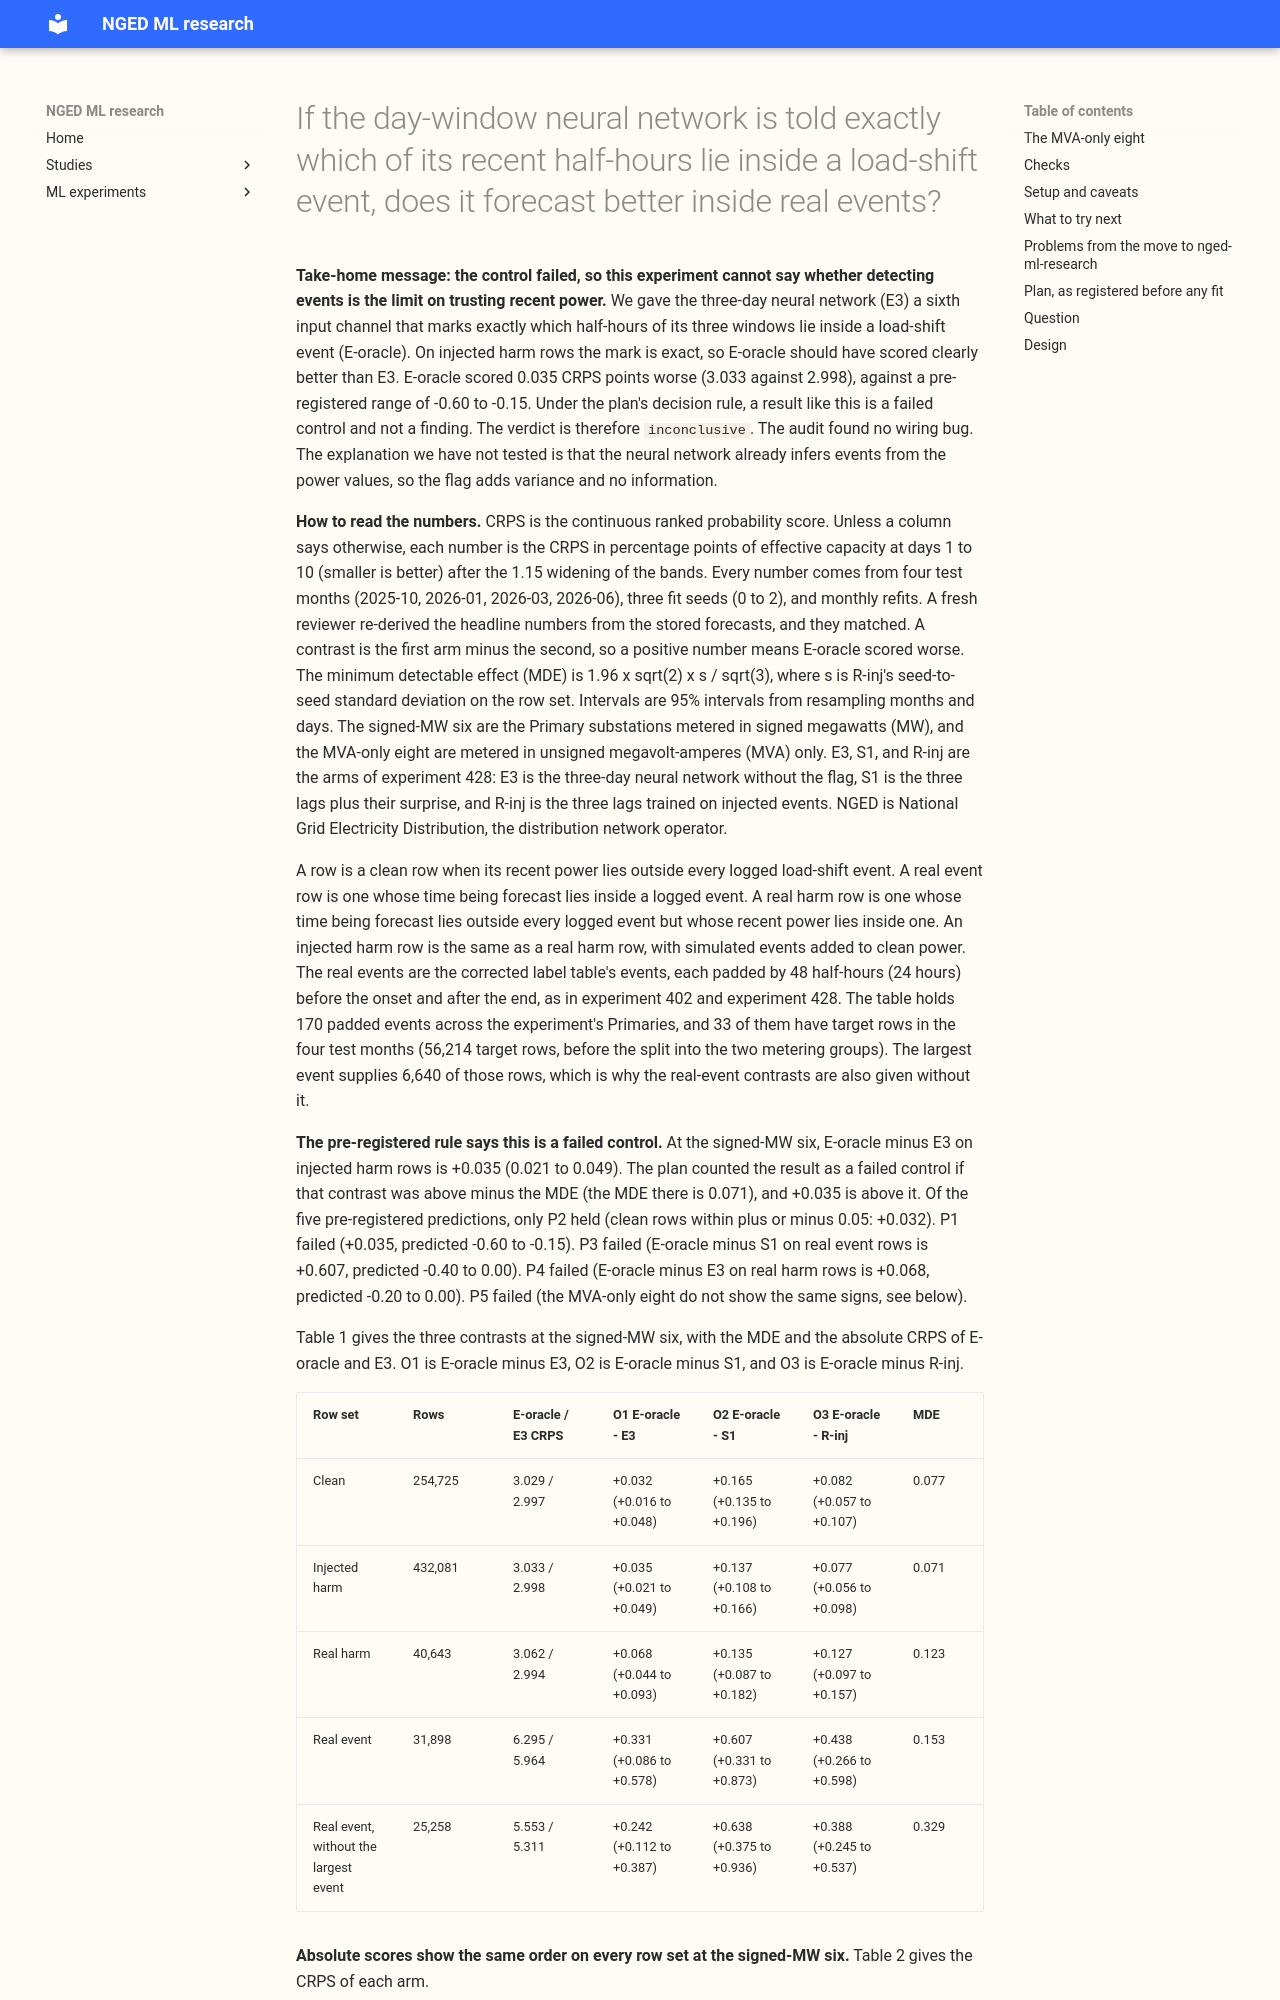

repository: openclimatefix/nged-ml-research · page: ml-experiments/00438-lag-event-flag-oracle-in-the-day-window-encoder/result/index.html · generator: mkdocs

---
id: "00438"
slug: lag-event-flag-oracle-in-the-day-window-encoder
title: >-
  If the day-window neural network is told exactly which of its recent half-hours lie inside a
  load-shift
  event, does it forecast better inside real events?
theme: lagged-power-and-error-correction
also_relevant_to:
  - lsc-detectors
  - calibration-and-uncertainty
status: done
kind: other
protocol: demand-v2
size: >-
  medium. Stored: 12 fitted neural networks and their forecasts in this experiment's private folder
  only;
  experiment 428's folders are read and never written. One design (experiment 428's E3 neural
  network plus
  one input channel), so only one defensible design tests the hypothesis. Production serving path:
  not touched (this repository holds none). Degradation rule: not touched. Callers: the scripts
  import experiment 428's modules and the `studies` evaluation code.
hypothesis: >-
  A positive control. Experiment 428's three-day neural network (E3) given, at every window
  position, the
  true flag "this half-hour is inside a load-shift event" (E-oracle) forecasts better than E3, than
  S1 (the three lags plus their surprise), and than R-inj (the three lags, trained on injected
  events) on rows whose recent days contain an event. If the flag does not help inside real events,
  the limit on trusting the recent power is not detecting events.
prediction: >-
  Written before any fit and before any score is read. All numbers are CRPS in points of effective
  capacity at days 1 to 10, at the 1.15 widening, signed-MW six. P1. On injected harm rows (the flag
  is exact), E-oracle minus E3 lies between -0.60 and -0.15. P2. On clean rows, E-oracle minus E3
  lies within +-0.05. P3. On real event rows, E-oracle minus S1 lies between -0.40 and 0.00 (an
  exact flag at the lags can only help, but the real-event flag is the padded label table, and the
  neural network sees only 3 of 4 training worlds with real flags). P4. On real harm rows, E-oracle
  minus E3
  lies between -0.20 and 0.00. P5. The MVA-only eight show the same signs with smaller sizes.
decision_rule: >-
  The four folds, three seeds, and monthly refits of experiment 428 (test months 2026-06, 2026-01,
  2025-10, 2026-03; seeds 0 to 2). Interim; no 99% claim. Contrasts, each per group (signed-MW six,
  MVA-only eight, D15 and D18 report-only) on CRPS at days 1 to 10 at the 1.15 widening, with a
  month-and-day block bootstrap interval: O1 E-oracle minus E3, O2 E-oracle minus S1, O3 E-oracle
  minus R-inj, on clean, injected harm, real event, and real harm rows, and the last two with and
  without the largest real event. The minimum detectable effect is experiment 428's (1.96 times the
  square root of 2, times the seed standard deviation of R-inj, divided by the square root of 3).
  The
  smallest gain worth reading as "detection is the limit" is the minimum detectable effect on real
  event rows at the signed-MW six, because the control costs nothing to port (it is never ported).
  Reading rule: if O2 on real event rows is below minus the minimum detectable effect, detection is
  the bottleneck and better inputs (the surprise, window statistics, neighbours) are the next
  experiments. If O2 is within plus or minus the minimum detectable effect, or above it, the limit
  is downstream of detection (the neural network, the lagless forecast, or the training), and more
  detection work will not help. The result counts as a failed control, and not as a finding, if
  O1 on injected harm rows is above minus the minimum detectable effect, because the flag is exact
  there. The arm never advances.
benchmark: >-
  E3, S1, and R-inj of experiment 428, read from its stored forecasts (same rows, same widening,
  seeds 0 to 2).
row_set_id: fold_a_daily_gap_v1
metric: >-
  Continuous ranked probability score from the 11 quantiles, coverage and pinball loss at q01, q05,
  q95, and q99, raw and at the 1.15 widening.
verdict: inconclusive
best_arm: >-
  None. The control failed: E-oracle minus E3 on injected harm rows is +0.035 (0.021 to 0.049) CRPS
  points at the signed-MW six, where the pre-registered range was -0.60 to -0.15.
headline: >-
  A control neural network told exactly which half-hours lie inside a load-shift event (E-oracle)
  scored 0.035 continuous ranked probability score points worse (3.033 against 2.998 for E3) than
  the
  same neural network without the flag on rows where the flag is exact. The control therefore
  failed, and the experiment cannot say whether
  detecting events is the limit.
lessons: >-
  In this experiment an exact event flag, added as a sixth input channel to the three-day neural
  network,
  did not lower the error where the flag is exact (injected harm rows) and raised it on clean rows
  (+0.032, from 2.997 to 3.029) and on real event rows (+0.331, from 5.964 to 6.295) at the six
  Primaries metered in signed megawatts. At the eight Primaries metered in megavolt-amperes only,
  the
  flag lowered the error on real event rows (-0.244, from 7.476 to 7.232) and real harm rows
  (-0.110,
  from 5.575 to 5.465). The cause of this observation at one group is untested.
take_home_message: >-
  The control failed: handing the three-day neural network the true "this half-hour is inside an
  event" flag
  did not help on injected harm rows, where the flag is exact (E-oracle minus E3 is +0.035 CRPS
  points, 95% interval 0.021 to 0.049, at the six Primaries metered in signed megawatts, where the
  pre-registered range was -0.60 to -0.15; the absolute CRPS is 3.033 for E-oracle and 2.998 for
  E3).
  Because the control failed, the experiment says nothing about whether detecting events is the
  limit. The audit found no wiring bug, and the untested explanation is that the neural network
  already infers events from the power values. All numbers come from four test months and three
  seeds.
advice:
  - >-
    Later experiments on event detection could not use E-oracle as evidence either way, because it
    failed its own control on injected harm rows (+0.035 against a pre-registered -0.60 to -0.15).
  - >-
    A flag-as-input design could be tested at the eight Primaries metered in megavolt-amperes only,
    where E-oracle minus E3 is -0.244 (-0.397 to -0.082) on real event rows (CRPS 7.232 against
    7.476), a
    gain whose interval excludes zero but that is smaller than the minimum detectable effect of
    0.401.
production_status: not-for-production
adopted_in: none
co
